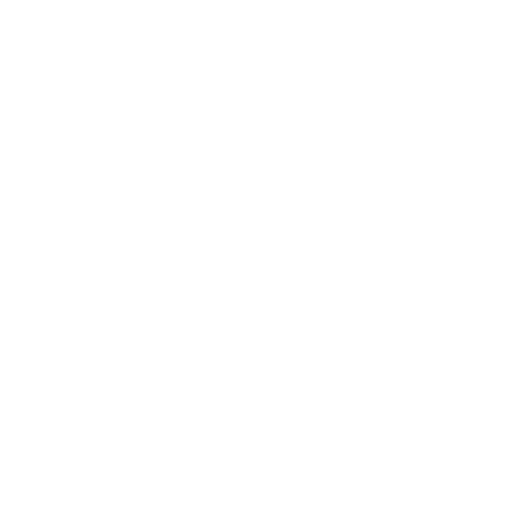
t = 0.00 s
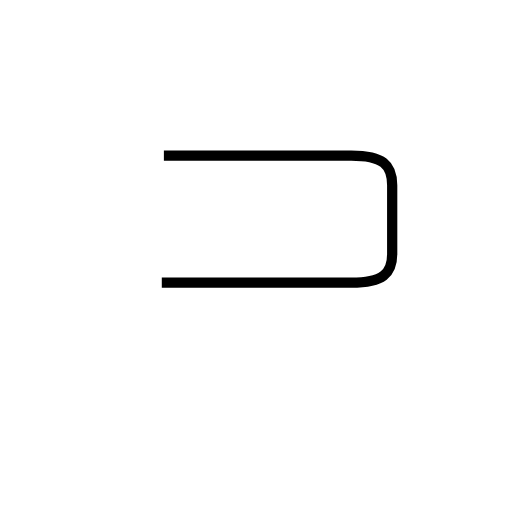
t = 1.65 s
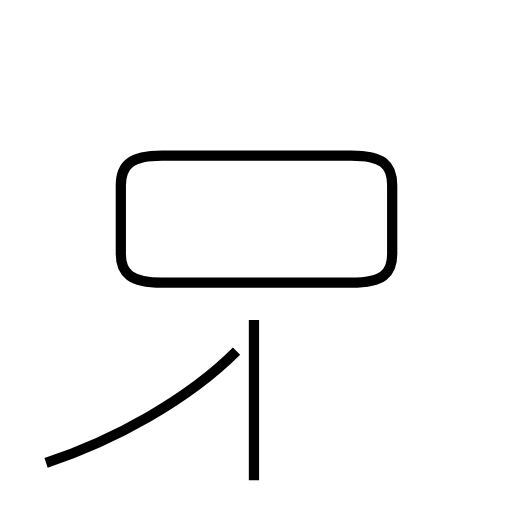
t = 3.32 s
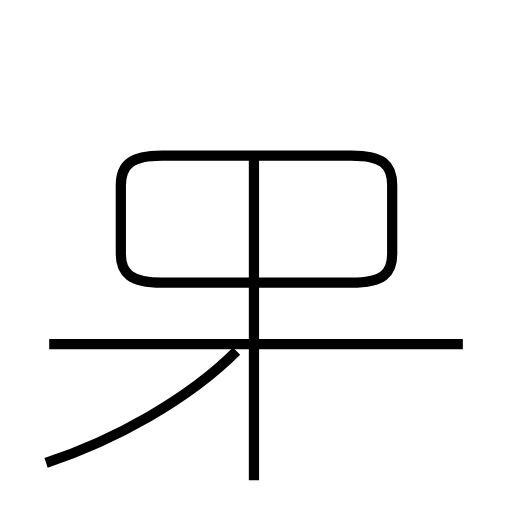
t = 5.00 s
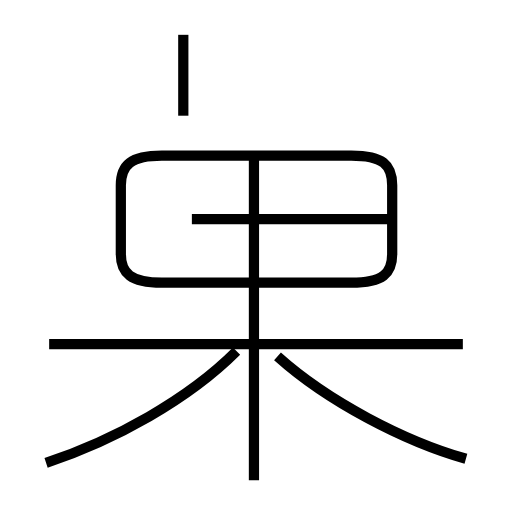
t = 6.45 s
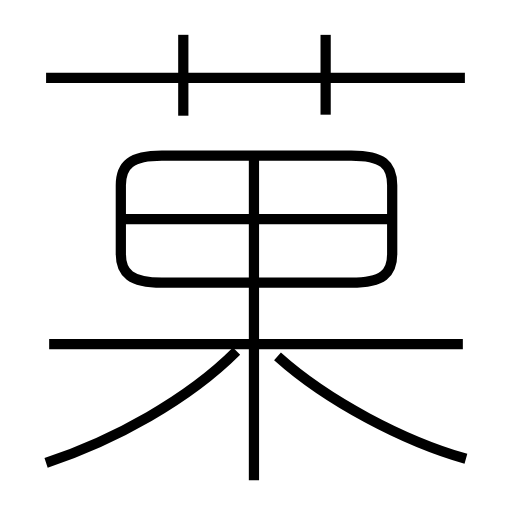
t = 8.11 s

The animated SVG that drew these frames (rendered in a browser with its animation timeline set to each time). Animation: 9 SMIL elements (animate=9); one cycle of 8.11 s.

<?xml version='1.0' encoding='utf-8'?>
<svg viewBox="0.0 -6.0 50.0 50.0" version="1.1" xmlns="http://www.w3.org/2000/svg"><rect x="-1000" y="-1000" width="2000" height="2000" stroke="white" fill="white" /><g style="fill:none;stroke:#000000;stroke-width:1"><path d="M 15.8 -16.4 L 34.3 -16.4 C 37.4 -16.4 38.3 -17.3 38.3 -19.2 L 38.3 -25.9 C 38.3 -27.9 37.4 -28.8 34.3 -28.8 L 15.8 -28.8 C 12.8 -28.8 11.8 -27.9 11.8 -25.9 L 11.8 -19.2 C 11.8 -17.3 12.8 -16.4 15.8 -16.4 Z " transform="translate(0.0 38.0)" stroke-dasharray="73.13495343347117" stroke-dashoffset="73.13495343347117"><animate attributeName="stroke-dashoffset" from="73.13495343347117" to="0" dur="2.194048603004135s" begin="0s; anim_end.end" fill="freeze" id="anim0" /></path><path d="M 4.5 1.2 C 11.2 -1.0 18.4 -5.0 23.1 -9.7 " transform="translate(0.0 38.0)" stroke-dasharray="21.73785639088919" stroke-dashoffset="21.73785639088919"><animate attributeName="stroke-dashoffset" from="21.73785639088919" to="0" dur="0.6521356917266756s" begin="anim0.end" fill="freeze" id="anim1" /></path><path d="M 24.8 2.9 L 24.8 -28.4 " transform="translate(0.0 38.0)" stroke-dasharray="31.299999999999997" stroke-dashoffset="31.299999999999997"><animate attributeName="stroke-dashoffset" from="31.299999999999997" to="0" dur="0.9389999999999998s" begin="anim1.end" fill="freeze" id="anim2" /></path><path d="M 45.2 -10.4 L 4.8 -10.4 " transform="translate(0.0 38.0)" stroke-dasharray="40.400000000000006" stroke-dashoffset="40.400000000000006"><animate attributeName="stroke-dashoffset" from="40.400000000000006" to="0" dur="1.2120000000000002s" begin="anim2.end" fill="freeze" id="anim3" /></path><path d="M 45.5 0.8 C 39.5 -0.9 32.0 -4.8 27.1 -9.2 " transform="translate(0.0 38.0)" stroke-dasharray="21.098060377627483" stroke-dashoffset="21.098060377627483"><animate attributeName="stroke-dashoffset" from="21.098060377627483" to="0" dur="0.6329418113288244s" begin="anim3.end" fill="freeze" id="anim4" /></path><path d="M 17.9 -32.7 L 17.9 -40.6 " transform="translate(0.0 38.0)" stroke-dasharray="7.899999999999999" stroke-dashoffset="7.899999999999999"><animate attributeName="stroke-dashoffset" from="7.899999999999999" to="0" dur="0.23699999999999996s" begin="anim4.end" fill="freeze" id="anim5" /></path><path d="M 38.3 -22.6 L 12.2 -22.6 " transform="translate(0.0 38.0)" stroke-dasharray="26.099999999999998" stroke-dashoffset="26.099999999999998"><animate attributeName="stroke-dashoffset" from="26.099999999999998" to="0" dur="0.7829999999999999s" begin="anim5.end" fill="freeze" id="anim6" /></path><path d="M 45.4 -36.4 L 4.5 -36.4 " transform="translate(0.0 38.0)" stroke-dasharray="40.9" stroke-dashoffset="40.9"><animate attributeName="stroke-dashoffset" from="40.9" to="0" dur="1.2269999999999999s" begin="anim6.end" fill="freeze" id="anim7" /></path><path d="M 31.8 -32.8 L 31.8 -40.6" transform="translate(0.0 38.0)" stroke-dasharray="7.800000000000004" stroke-dashoffset="7.800000000000004"><animate attributeName="stroke-dashoffset" from="7.800000000000004" to="0" dur="0.23400000000000012s" begin="anim7.end" fill="freeze" id="anim_end" /></path></g></svg>
